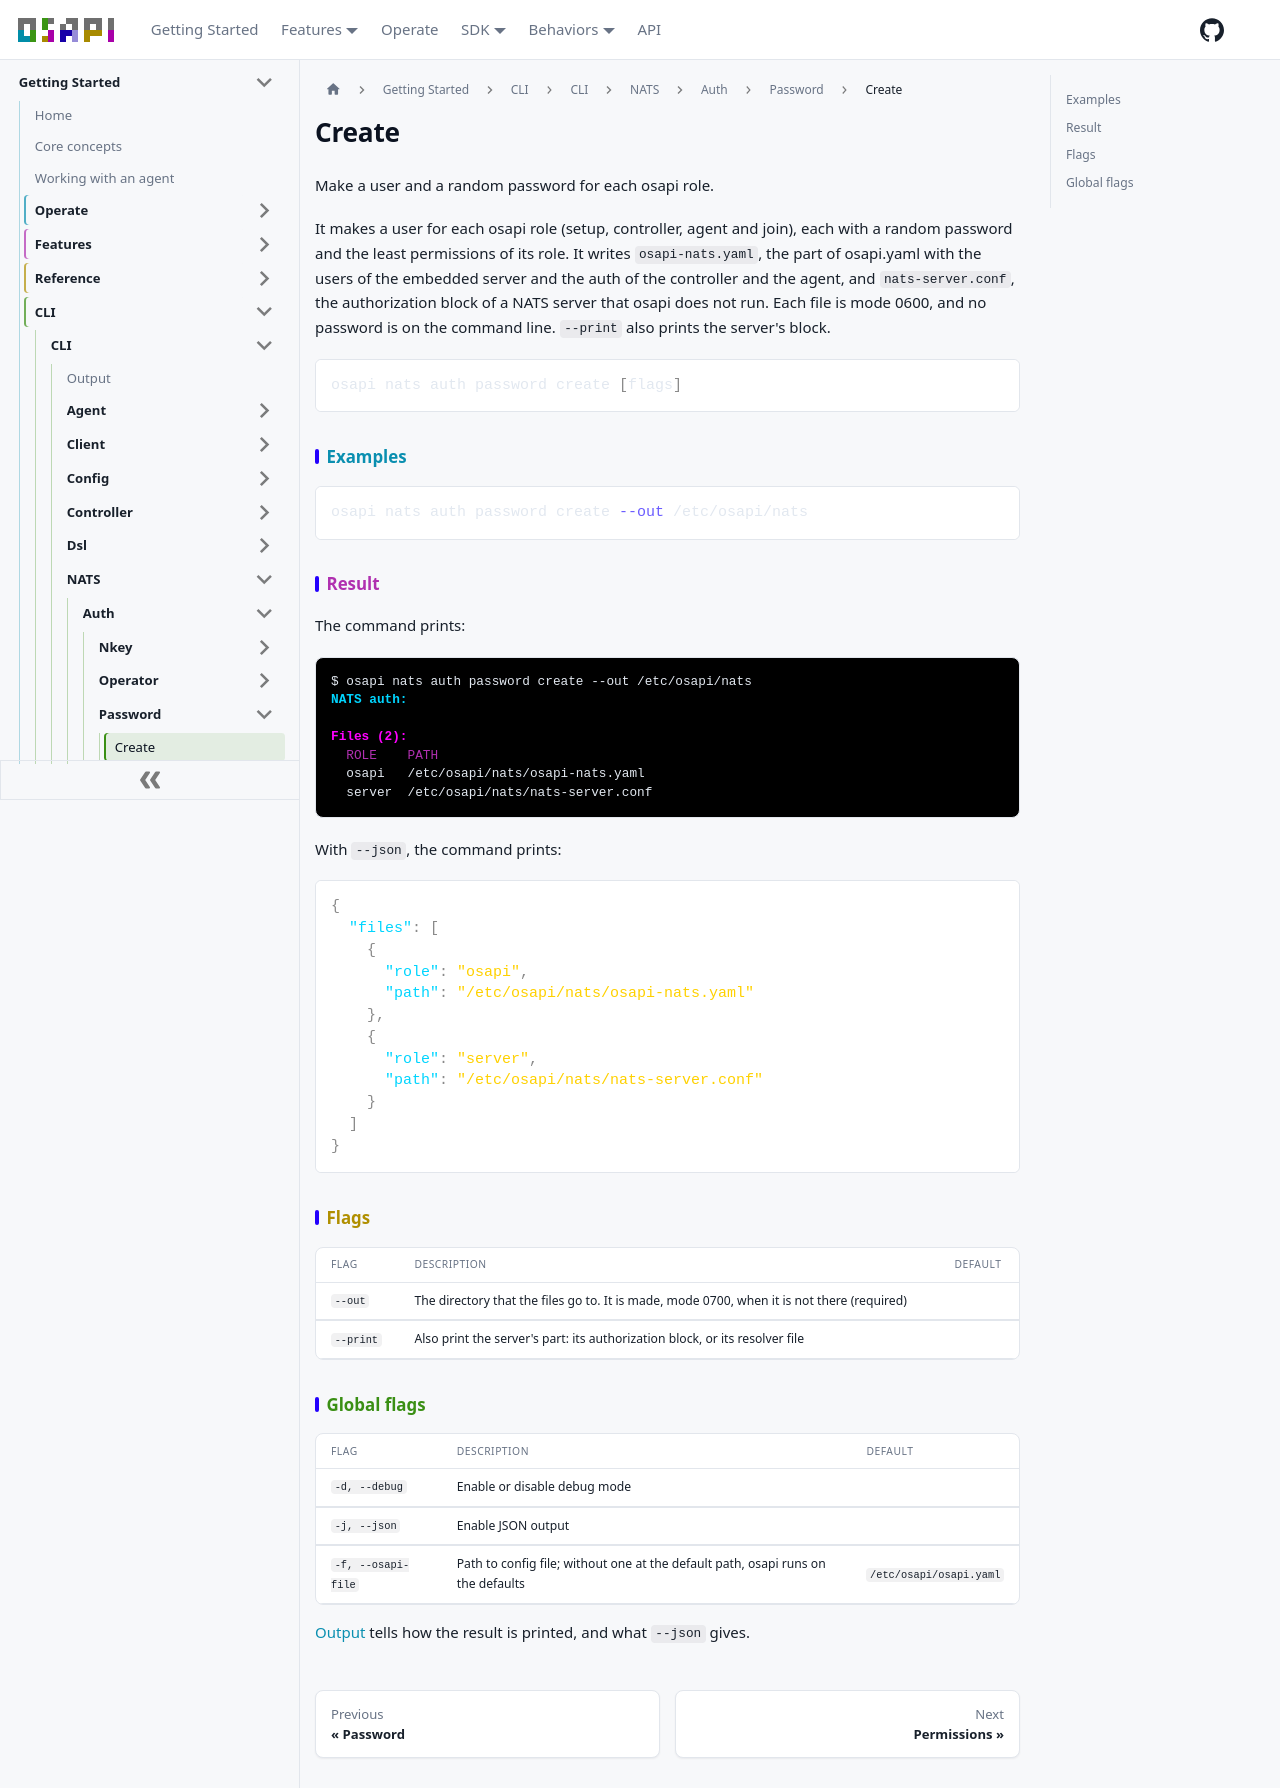

repository: osapi-io/osapi · page: sidebar/usage/cli/nats/auth/password/create.html · generator: docusaurus

# Create

Make a user and a random password for each osapi role.

It makes a user for each osapi role (setup, controller, agent and join), each
with a random password and the least permissions of its role. It writes
`osapi-nats.yaml`, the part of osapi.yaml with the users of the embedded server
and the auth of the controller and the agent, and `nats-server.conf`, the
authorization block of a NATS server that osapi does not run. Each file is mode
0600, and no password is on the command line. `--print` also prints the server's
block.

```bash
osapi nats auth password create [flags]
```

## Examples

```bash
osapi nats auth password create --out /etc/osapi/nats
```

## Result

The command prints:

```ansi
$ osapi nats auth password create --out /etc/osapi/nats
[1;38;2;0;213;255mNATS auth:[0m

[1;38;2;255;0;255mFiles (2):[0m
  [38;2;176;48;176mROLE    [0m[38;2;176;48;176mPATH[0m
  osapi   /etc/osapi/nats/osapi-nats.yaml
  server  /etc/osapi/nats/nats-server.conf
```

With `--json`, the command prints:

```json
{
  "files": [
    {
      "role": "osapi",
      "path": "/etc/osapi/nats/osapi-nats.yaml"
    },
    {
      "role": "server",
      "path": "/etc/osapi/nats/nats-server.conf"
    }
  ]
}
```

## Flags

| Flag      | Description                                                                                | Default |
| --------- | ------------------------------------------------------------------------------------------ | ------- |
| `--out`   | The directory that the files go to. It is made, mode 0700, when it is not there (required) |         |
| `--print` | Also print the server's part: its authorization block, or its resolver file                |         |

## Global flags

| Flag               | Description                                                                      | Default                 |
| ------------------ | -------------------------------------------------------------------------------- | ----------------------- |
| `-d, --debug`      | Enable or disable debug mode                                                     |                         |
| `-j, --json`       | Enable JSON output                                                               |                         |
| `-f, --osapi-file` | Path to config file; without one at the default path, osapi runs on the defaults | `/etc/osapi/osapi.yaml` |

[Output](../../../output.md) tells how the result is printed, and what `--json`
gives.
